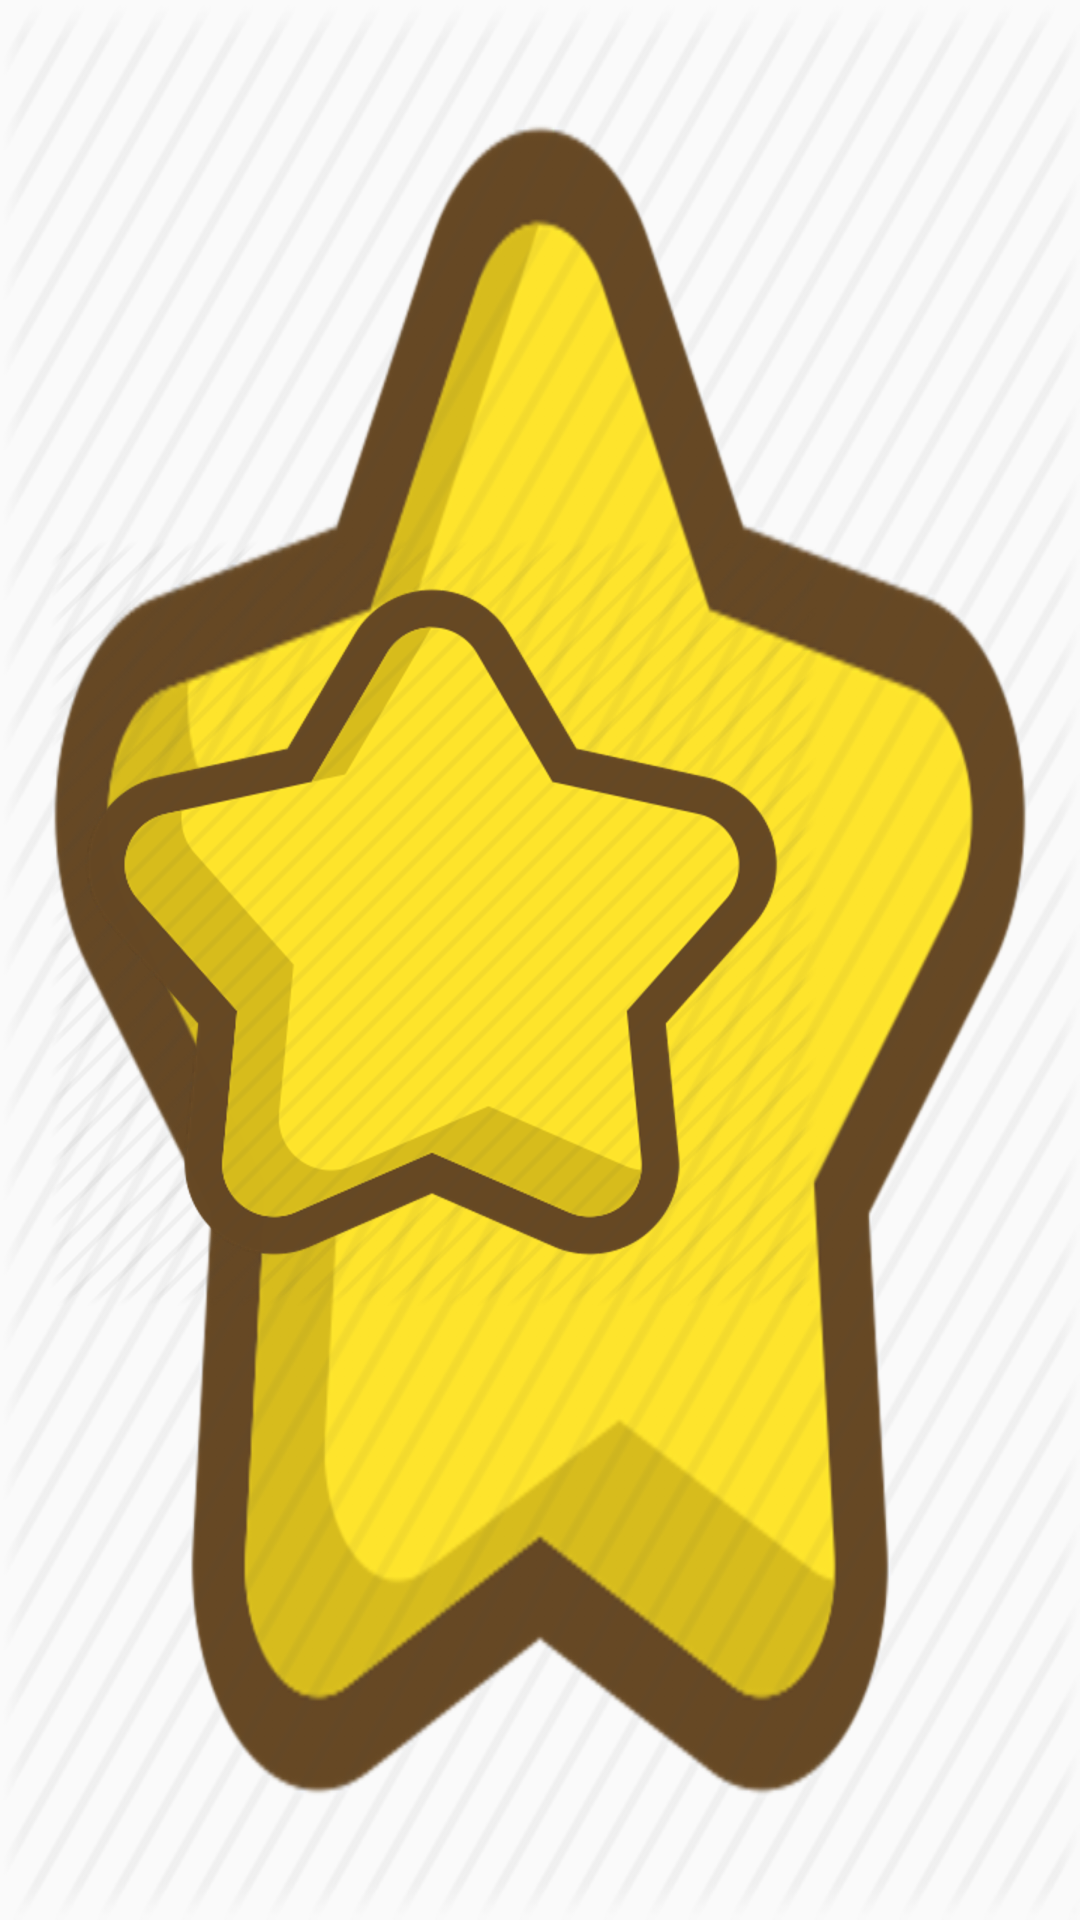

Android layout source for this screen:
<!-- AndroidManifest.xml: application theme AppTheme.NoActionBar -->
<!-- res/layout/grid_item.xml -->
<?xml version="1.0" encoding="utf-8"?>
<LinearLayout xmlns:android="http://schemas.android.com/apk/res/android"
              android:id="@+id/item_layout"
              android:layout_width="wrap_content"
              android:layout_height="wrap_content"
              android:orientation="vertical"
              android:gravity="center_vertical"
              android:padding="16dp"
              android:background="@drawable/star">

    <ImageView
        android:layout_width="wrap_content"
        android:layout_height="wrap_content"
        android:src="@drawable/star"
        android:layout_marginBottom="6dp"/>

    <TextView
        android:id="@+id/text"
        android:layout_width="wrap_content"
        android:layout_height="wrap_content"/>

</LinearLayout>
<!-- resources referenced by this layout -->
<resources>
  <!-- drawable star: png bitmap (drawable-hdpi, 36318 bytes) -->
  <style name="AppTheme.NoActionBar">
          <item name="windowActionBar">false</item>
          <item name="windowNoTitle">true</item>
      </style>
</resources>
